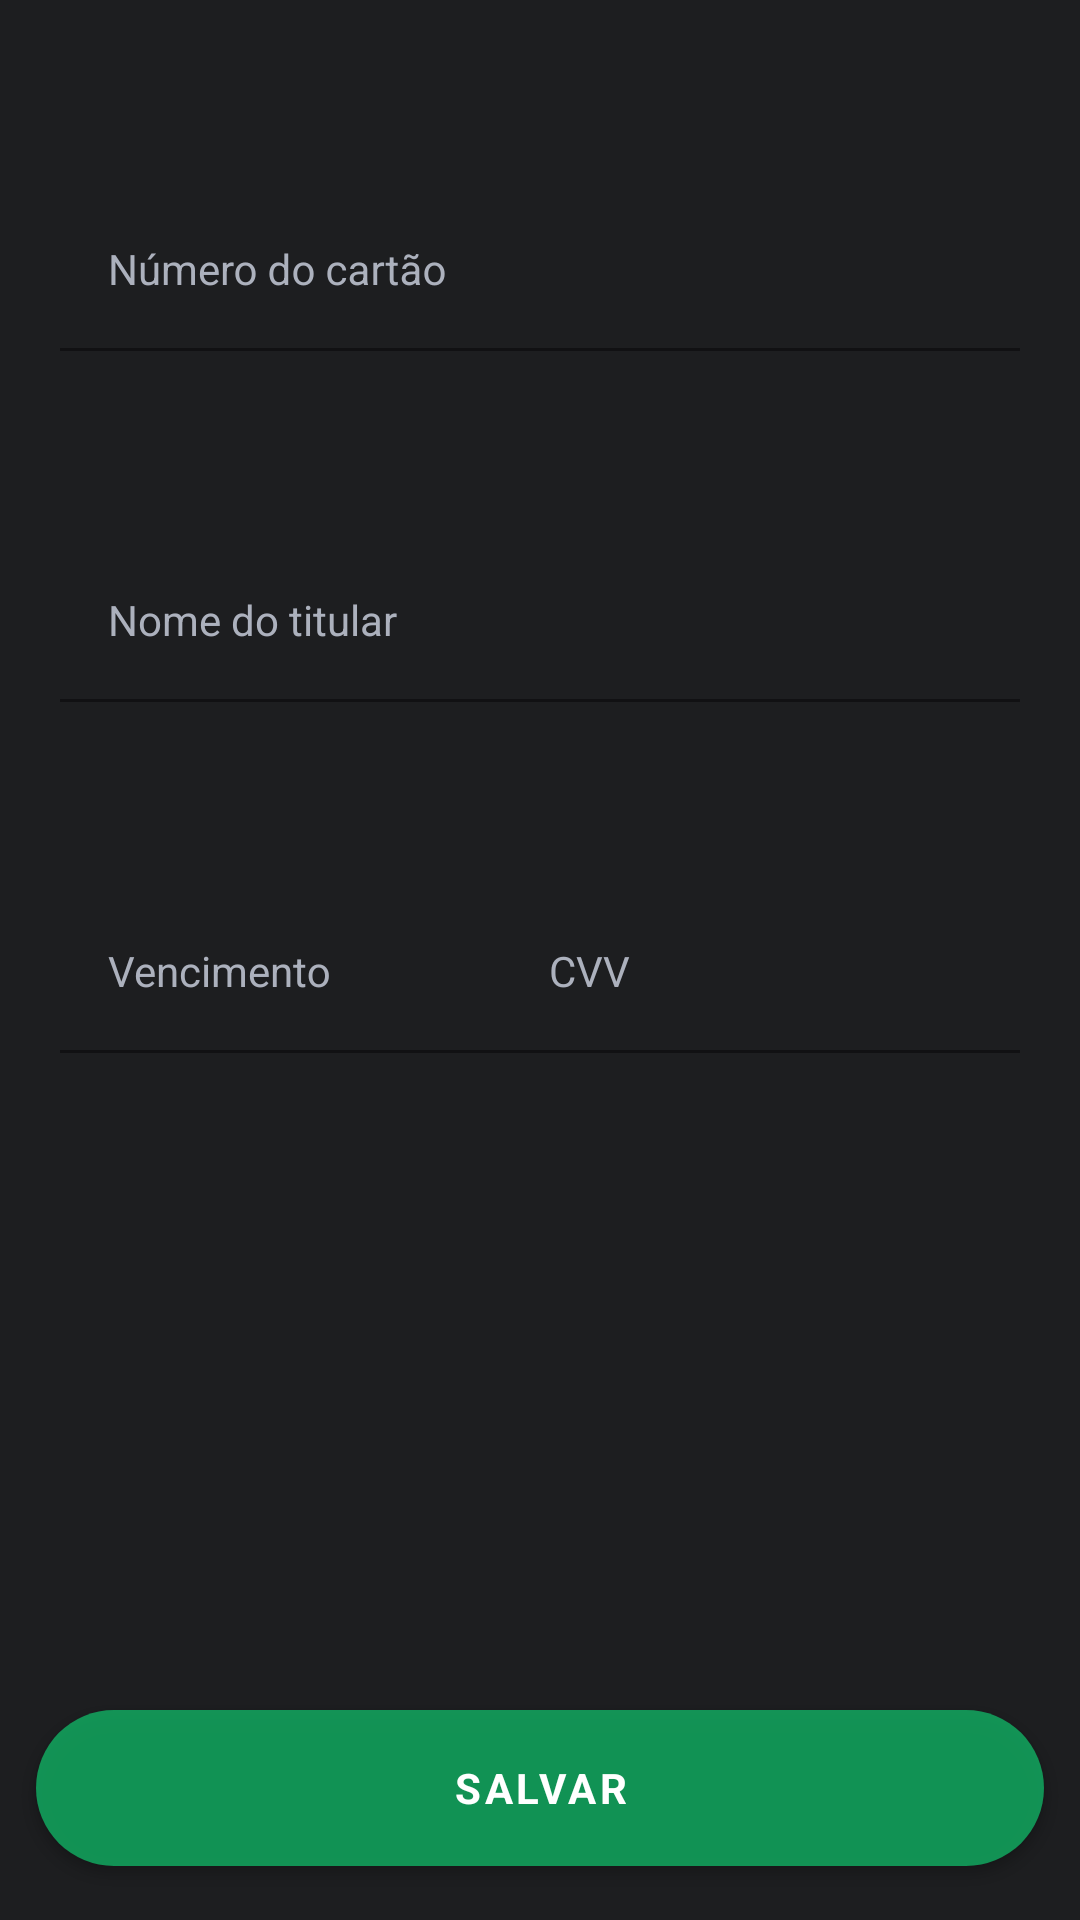

Android layout source for this screen:
<!-- AndroidManifest.xml: application theme AppTheme -->
<!-- res/layout/fragment_register_card.xml -->
<?xml version="1.0" encoding="utf-8"?>
<FrameLayout xmlns:android="http://schemas.android.com/apk/res/android"
    xmlns:app="http://schemas.android.com/apk/res-auto"
    xmlns:tools="http://schemas.android.com/tools"
    android:layout_width="match_parent"
    android:layout_height="match_parent"
    android:focusable="true"
    android:focusableInTouchMode="true"
    android:orientation="vertical"
    tools:context=".features.creditcard.view.RegisterCardFragment">

    <androidx.constraintlayout.widget.ConstraintLayout
        android:layout_width="match_parent"
        android:layout_height="match_parent">

        <com.google.android.material.textfield.TextInputLayout
            android:id="@+id/textInputLayoutCardNumber"
            style="@style/TextInputLayoutStyle"
            android:layout_width="0dp"
            android:layout_height="wrap_content"
            android:layout_marginStart="@dimen/dimensOf20dp"
            android:layout_marginTop="@dimen/dimensOf64dp"
            android:layout_marginEnd="@dimen/dimensOf20dp"
            android:hint="@string/text_field_card_name"
            app:layout_constraintEnd_toEndOf="parent"
            app:layout_constraintStart_toStartOf="parent"
            app:layout_constraintTop_toTopOf="parent">

            <com.google.android.material.textfield.TextInputEditText
                android:id="@+id/textInputEditTextCardNumber"
                style="@style/TextInputEditTextStyle"
                android:layout_width="match_parent"
                android:layout_height="wrap_content"
                android:inputType="number" />

        </com.google.android.material.textfield.TextInputLayout>

        <com.google.android.material.textfield.TextInputLayout
            android:id="@+id/textInputLayoutCardholderName"
            style="@style/TextInputLayoutStyle"
            android:layout_width="0dp"
            android:layout_height="wrap_content"
            android:layout_marginStart="@dimen/dimensOf20dp"
            android:layout_marginTop="@dimen/dimensOf64dp"
            android:layout_marginEnd="@dimen/dimensOf20dp"
            android:hint="@string/text_field_cardholder_name"
            app:layout_constraintEnd_toEndOf="parent"
            app:layout_constraintStart_toStartOf="parent"
            app:layout_constraintTop_toBottomOf="@id/textInputLayoutCardNumber">

            <com.google.android.material.textfield.TextInputEditText
                android:id="@+id/textInputEditTextCardholderName"
                style="@style/TextInputEditTextStyle"
                android:layout_width="match_parent"
                android:layout_height="wrap_content" />

        </com.google.android.material.textfield.TextInputLayout>

        <com.google.android.material.textfield.TextInputLayout
            android:id="@+id/textInputLayoutDueDate"
            style="@style/TextInputLayoutStyle"
            android:layout_width="@dimen/register_card_small_field_width"
            android:layout_height="wrap_content"
            android:layout_marginStart="@dimen/dimensOf20dp"
            android:layout_marginTop="@dimen/dimensOf64dp"
            android:layout_marginEnd="@dimen/dimensOf20dp"
            android:hint="@string/text_field_due_date"
            app:layout_constraintStart_toStartOf="parent"
            app:layout_constraintTop_toBottomOf="@id/textInputLayoutCardholderName">

            <com.google.android.material.textfield.TextInputEditText
                android:id="@+id/textInputEditTextDueData"
                style="@style/TextInputEditTextStyle"
                android:layout_width="match_parent"
                android:layout_height="wrap_content"
                android:inputType="date" />

        </com.google.android.material.textfield.TextInputLayout>

        <com.google.android.material.textfield.TextInputLayout
            android:id="@+id/textInputLayoutCvv"
            style="@style/TextInputLayoutStyle"
            android:layout_width="@dimen/register_card_small_field_width"
            android:layout_height="wrap_content"
            android:layout_marginStart="@dimen/dimensOf20dp"
            android:layout_marginTop="@dimen/dimensOf64dp"
            android:layout_marginEnd="@dimen/dimensOf20dp"
            android:hint="@string/text_field_cvv"
            app:layout_constraintEnd_toEndOf="parent"
            app:layout_constraintTop_toBottomOf="@id/textInputLayoutCardholderName">

            <com.google.android.material.textfield.TextInputEditText
                android:id="@+id/textInputEditTextCvv"
                style="@style/TextInputEditTextStyle"
                android:layout_width="match_parent"
                android:layout_height="wrap_content"
                android:inputType="number" />

        </com.google.android.material.textfield.TextInputLayout>

        <com.google.android.material.button.MaterialButton
            android:id="@+id/materialButtonRegisterCard"
            android:layout_width="match_parent"
            android:layout_height="@dimen/default_button_height"
            android:layout_marginStart="@dimen/dimensOf12dp"
            android:layout_marginEnd="@dimen/dimensOf12dp"
            android:layout_marginBottom="@dimen/dimensOf12dp"
            android:text="@string/text_button_save"
            app:cornerRadius="@dimen/corner_radius_button"
            android:theme="@style/MatButton"
            app:layout_constraintBottom_toBottomOf="parent"
            app:layout_constraintEnd_toEndOf="parent"
            app:layout_constraintEnd_toStartOf="parent" />

    </androidx.constraintlayout.widget.ConstraintLayout>

</FrameLayout>
<!-- resources referenced by this layout -->
<resources>
  <dimen name="corner_radius_button">64dp</dimen>
  <dimen name="default_button_height">64dp</dimen>
  <dimen name="dimensOf12dp">12dp</dimen>
  <dimen name="dimensOf20dp">20dp</dimen>
  <dimen name="dimensOf64dp">64dp</dimen>
  <dimen name="register_card_small_field_width">173dp</dimen>
  <string name="text_button_save">Salvar</string>
  <string name="text_field_card_name">Número do cartão</string>
  <string name="text_field_cardholder_name">Nome do titular</string>
  <string name="text_field_cvv">CVV</string>
  <string name="text_field_due_date">Vencimento</string>
  <style name="MatButton" parent="Theme.MaterialComponents">
          <item name="colorPrimary">@color/colorAccent</item>
          <item name="colorOnPrimary">@color/textColorDescription</item>
          <item name="colorOnSurface">@color/colorAccent</item>
          <item name="android:textColor">@color/textColorDescription</item>
          <item name="android:textStyle">bold</item>
          <item name="fontFamily">sans-serif</item>
          <item name="cornerRadius">@dimen/corner_radius_button</item>
      </style>
  <style name="TextInputEditTextStyle" parent="Theme.MaterialComponents">
          <item name="android:background">@color/colorPrimary</item>
          <item name="android:singleLine">true</item>
          <item name="android:textColor">@color/textColorDescription</item>
          <item name="android:textCursorDrawable">@color/colorAccent</item>
      </style>
  <style name="TextInputLayoutStyle" parent="Theme.MaterialComponents">
          <item name="android:textColorHint">@color/colorPlaceHolder</item>
          <item name="hintTextColor">@color/colorAccent</item>
      </style>
  <style name="AppTheme" parent="Theme.MaterialComponents.DayNight">
          
          <item name="colorPrimary">@color/colorPrimary</item>
          <item name="colorPrimaryDark">@color/colorPrimaryDark</item>
          <item name="colorAccent">@color/colorAccent</item>
          <item name="android:colorBackground">@color/colorPrimary</item>
          
          <item name="windowActionBar">false</item>
          <item name="windowNoTitle">true</item>
      </style>
  <color name="colorAccent">#B211C76F</color>
  <color name="textColorDescription">#FFFFFF</color>
  <color name="colorPrimary">#1D1E20</color>
  <color name="colorPlaceHolder">#ACB1BD</color>
  <color name="colorPrimaryDark">#2B2C2F</color>
</resources>
